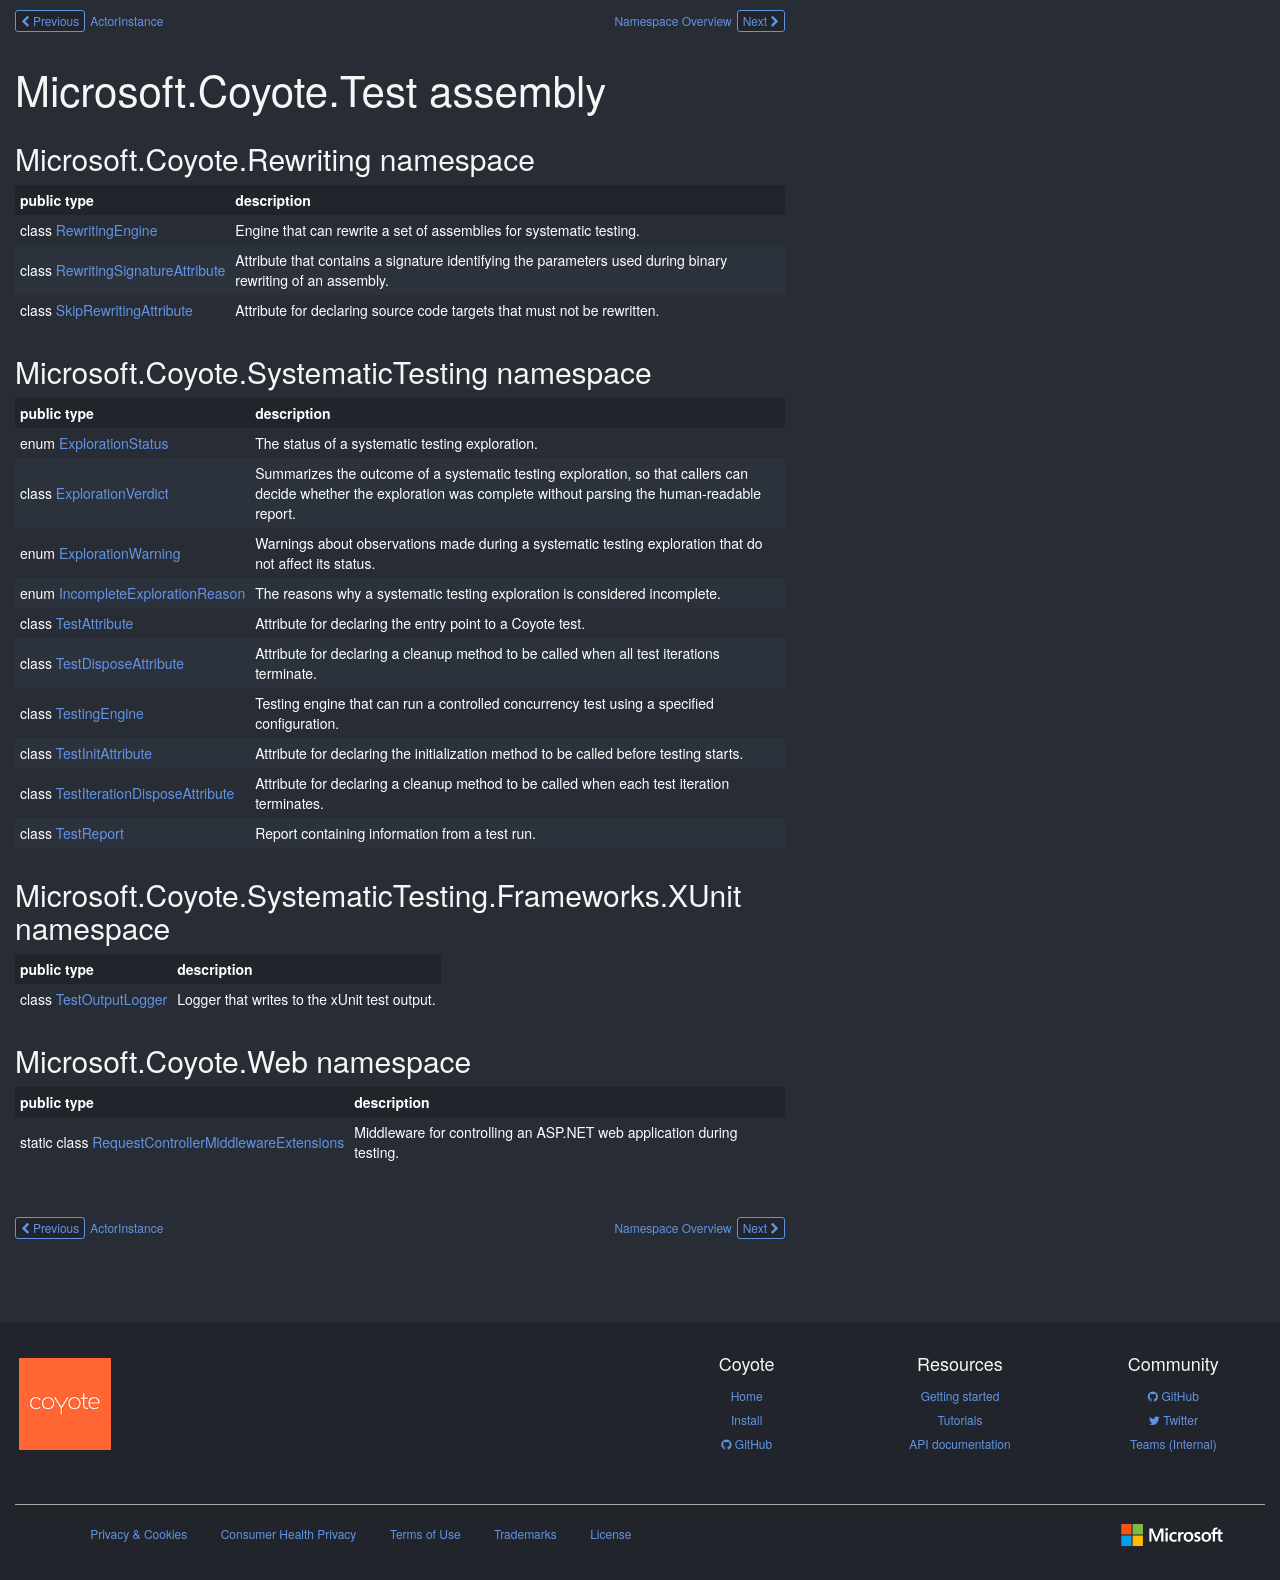

repository: microsoft/coyote · page: ref/Microsoft.Coyote.Test/index.html · generator: mkdocs

# Microsoft.Coyote.Test assembly

## Microsoft.Coyote.Rewriting namespace

| public type | description |
| --- | --- |
| class [RewritingEngine](./Microsoft.Coyote.Rewriting/RewritingEngine.md) | Engine that can rewrite a set of assemblies for systematic testing. |
| class [RewritingSignatureAttribute](./Microsoft.Coyote.Rewriting/RewritingSignatureAttribute.md) | Attribute that contains a signature identifying the parameters used during binary rewriting of an assembly. |
| class [SkipRewritingAttribute](./Microsoft.Coyote.Rewriting/SkipRewritingAttribute.md) | Attribute for declaring source code targets that must not be rewritten. |

## Microsoft.Coyote.SystematicTesting namespace

| public type | description |
| --- | --- |
| enum [ExplorationStatus](./Microsoft.Coyote.SystematicTesting/ExplorationStatus.md) | The status of a systematic testing exploration. |
| class [ExplorationVerdict](./Microsoft.Coyote.SystematicTesting/ExplorationVerdict.md) | Summarizes the outcome of a systematic testing exploration, so that callers can decide whether the exploration was complete without parsing the human-readable report. |
| enum [ExplorationWarning](./Microsoft.Coyote.SystematicTesting/ExplorationWarning.md) | Warnings about observations made during a systematic testing exploration that do not affect its status. |
| enum [IncompleteExplorationReason](./Microsoft.Coyote.SystematicTesting/IncompleteExplorationReason.md) | The reasons why a systematic testing exploration is considered incomplete. |
| class [TestAttribute](./Microsoft.Coyote.SystematicTesting/TestAttribute.md) | Attribute for declaring the entry point to a Coyote test. |
| class [TestDisposeAttribute](./Microsoft.Coyote.SystematicTesting/TestDisposeAttribute.md) | Attribute for declaring a cleanup method to be called when all test iterations terminate. |
| class [TestingEngine](./Microsoft.Coyote.SystematicTesting/TestingEngine.md) | Testing engine that can run a controlled concurrency test using a specified configuration. |
| class [TestInitAttribute](./Microsoft.Coyote.SystematicTesting/TestInitAttribute.md) | Attribute for declaring the initialization method to be called before testing starts. |
| class [TestIterationDisposeAttribute](./Microsoft.Coyote.SystematicTesting/TestIterationDisposeAttribute.md) | Attribute for declaring a cleanup method to be called when each test iteration terminates. |
| class [TestReport](./Microsoft.Coyote.SystematicTesting/TestReport.md) | Report containing information from a test run. |

## Microsoft.Coyote.SystematicTesting.Frameworks.XUnit namespace

| public type | description |
| --- | --- |
| class [TestOutputLogger](./Microsoft.Coyote.SystematicTesting.Frameworks.XUnit/TestOutputLogger.md) | Logger that writes to the xUnit test output. |

## Microsoft.Coyote.Web namespace

| public type | description |
| --- | --- |
| static class [RequestControllerMiddlewareExtensions](./Microsoft.Coyote.Web/RequestControllerMiddlewareExtensions.md) | Middleware for controlling an ASP.NET web application during testing. |

<!-- DO NOT EDIT: generated by xmldocmd for Microsoft.Coyote.Test.dll -->
